The GitHub repository dilaracakmakk/Image-Classification-with-CNN_ contains a labelled image folder "dataset_split" with 3 categories: dress, pants, t-shirt. Examples follow, each with its label.

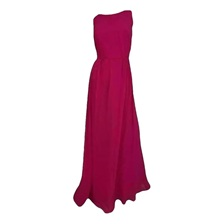
Label: dress

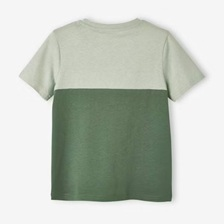
Label: t-shirt

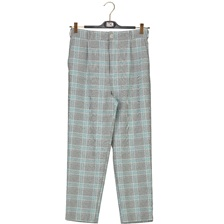
Label: pants

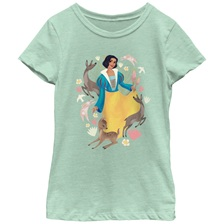
Label: t-shirt

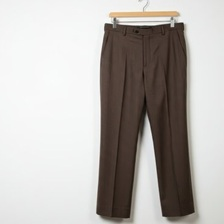
Label: pants

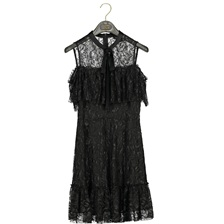
Label: dress
